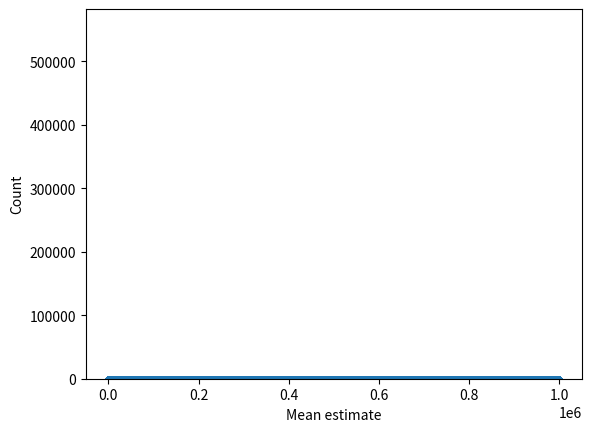
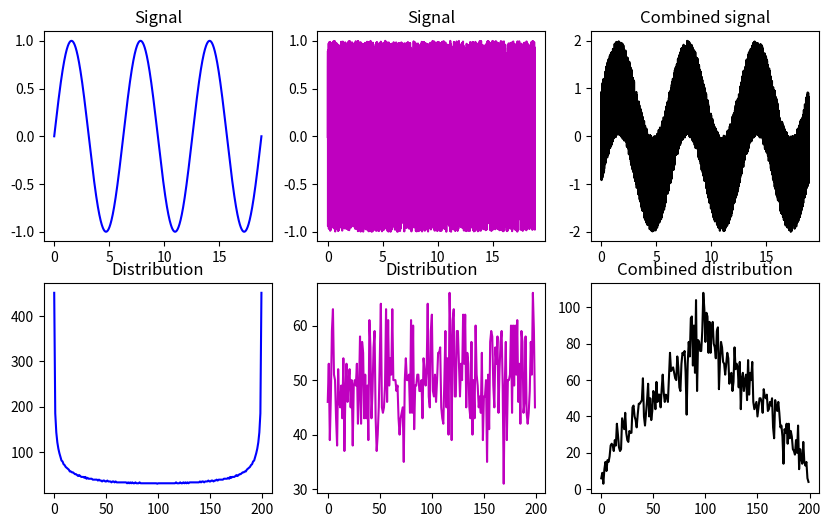

These figures' Python source, in order:
import matplotlib.pyplot as plt
import numpy as np

N = 1000000
data = np.random.randn(N) ** 2
# data = np.sin(np.linspace(0,10*np.pi,N))

plt.plot(data, '.')
plt.show()

plt.hist(data, 40)
plt.show()

sample_size = 30
number_of_exps = 500
sample_means = np.zeros(number_of_exps)

for expi in range(number_of_exps):
    sample_idx = np.random.randint(0, N, sample_size)
    sample_means[expi] = np.mean(data[sample_idx])

plt.hist(sample_means, 30)
plt.xlabel('Mean estimate')
plt.ylabel('Count')
plt.show()

###

x = np.linspace(0, 6 * np.pi, 10001)
s = np.sin(x)
u = 2 * np.random.rand(len(x)) - 1

fig, ax = plt.subplots(2, 3, figsize=(10, 6))
ax[0, 0].plot(x, s, 'b')
ax[0, 0].set_title('Signal')

y, xx = np.histogram(s, 200)
ax[1, 0].plot(y, 'b')
ax[1, 0].set_title('Distribution')

ax[0, 1].plot(x, u, 'm')
ax[0, 1].set_title('Signal')

y, xx = np.histogram(u, 200)
ax[1, 1].plot(y, 'm')
ax[1, 1].set_title('Distribution')

ax[0, 2].plot(x, s + u, 'k')
ax[0, 2].set_title('Combined signal')

y, xx = np.histogram(s + u, 200)
ax[1, 2].plot(y, 'k')
ax[1, 2].set_title('Combined distribution')

plt.show()
